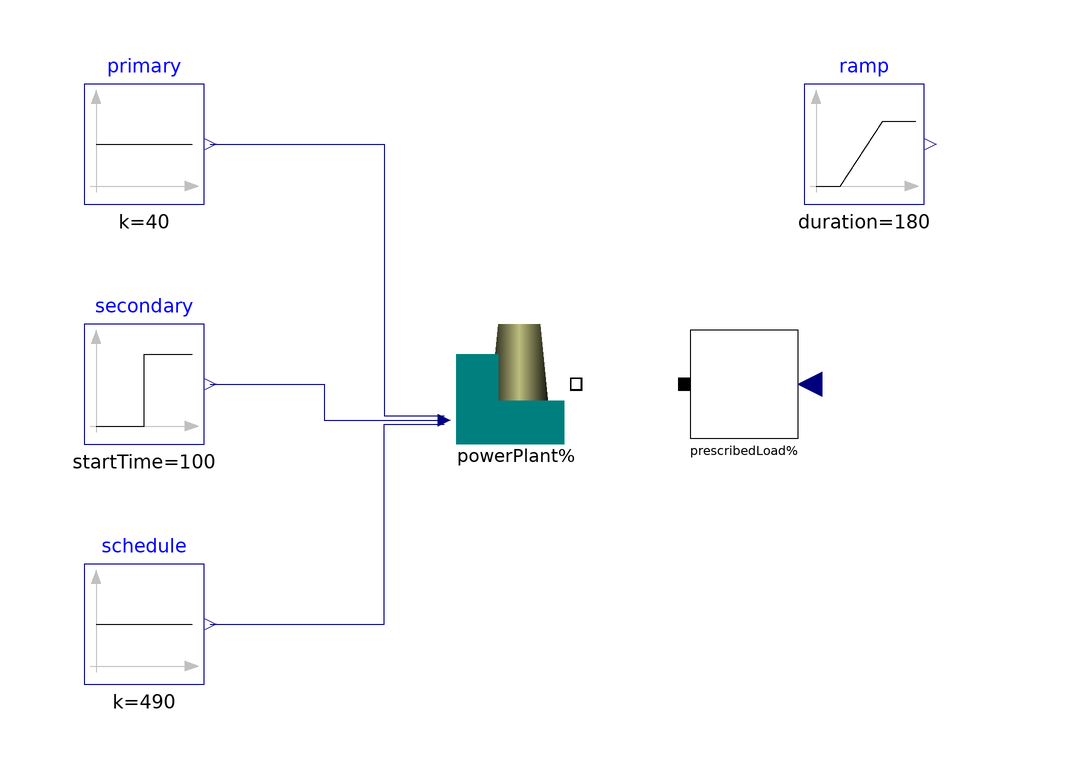

The Modelica model whose source follows is shown above as a component diagram (icons at their Placement, wires along their Line points).

model PowerPlantTest2 "Test secondary control"
        import PowerFlow;
        annotation (
          experiment(StopTime=600),
          experimentSetupOutput,
          Diagram(coordinateSystem(preserveAspectRatio=true,  extent={{-100,
                  -100},{100,100}}),
                               graphics));
        PowerFlow.Units.PowerPlant powerPlant 
                                         annotation (Placement(transformation(
                extent={{-20,0},{2,22}}, rotation=0)));
        Modelica.Blocks.Sources.Constant schedule(k=490) 
          annotation (Placement(transformation(extent={{-80,-40},{-60,-20}},
                rotation=0)));
        PowerFlow.Sources.PrescribedPowerLoad prescribedLoad(phi=
              0.34906585039887)               annotation (Placement(
              transformation(extent={{20,0},{40,20}}, rotation=0)));
        Modelica.Blocks.Sources.Ramp ramp(
          offset=490,
          height=48,
          duration=180,
          startTime=100) 
                     annotation (Placement(transformation(extent={{40,40},{60,60}},
                rotation=0)));
        Modelica.Blocks.Sources.Step secondary(height=48, startTime=100) 
                     annotation (                       Placement(transformation(
                extent={{-80,0},{-60,20}},    rotation=0)));
        Modelica.Blocks.Sources.Constant primary(k=40) 
                     annotation (                       Placement(transformation(
                extent={{-80,40},{-60,60}},   rotation=0)));
      equation
        connect(powerPlant.terminal, prescribedLoad.terminal) annotation (Line(
            points={{2,10},{20,10}},
            color={0,0,0},
            pattern=LinePattern.None,
            smooth=Smooth.None));
        connect(ramp.y, prescribedLoad.P) annotation (Line(
            points={{61,50},{70,50},{70,10},{41,10}},
            color={0,0,127},
            pattern=LinePattern.None,
            smooth=Smooth.None));
        connect(schedule.y, powerPlant.plantDispatch[1]) 
                                                      annotation (Line(
            points={{-59,-30},{-30,-30},{-30,3.33333},{-20,3.33333}},
            color={0,0,127},
            smooth=Smooth.None));
        connect(secondary.y, powerPlant.plantDispatch[2]) 
                                                     annotation (Line(
            points={{-59,10},{-40,10},{-40,4},{-20,4}},
            color={0,0,127},
            smooth=Smooth.None));
        connect(primary.y, powerPlant.plantDispatch[3]) annotation (Line(
            points={{-59,50},{-30,50},{-30,4.66667},{-20,4.66667}},
            color={0,0,127},
            smooth=Smooth.None));
      end PowerPlantTest2;